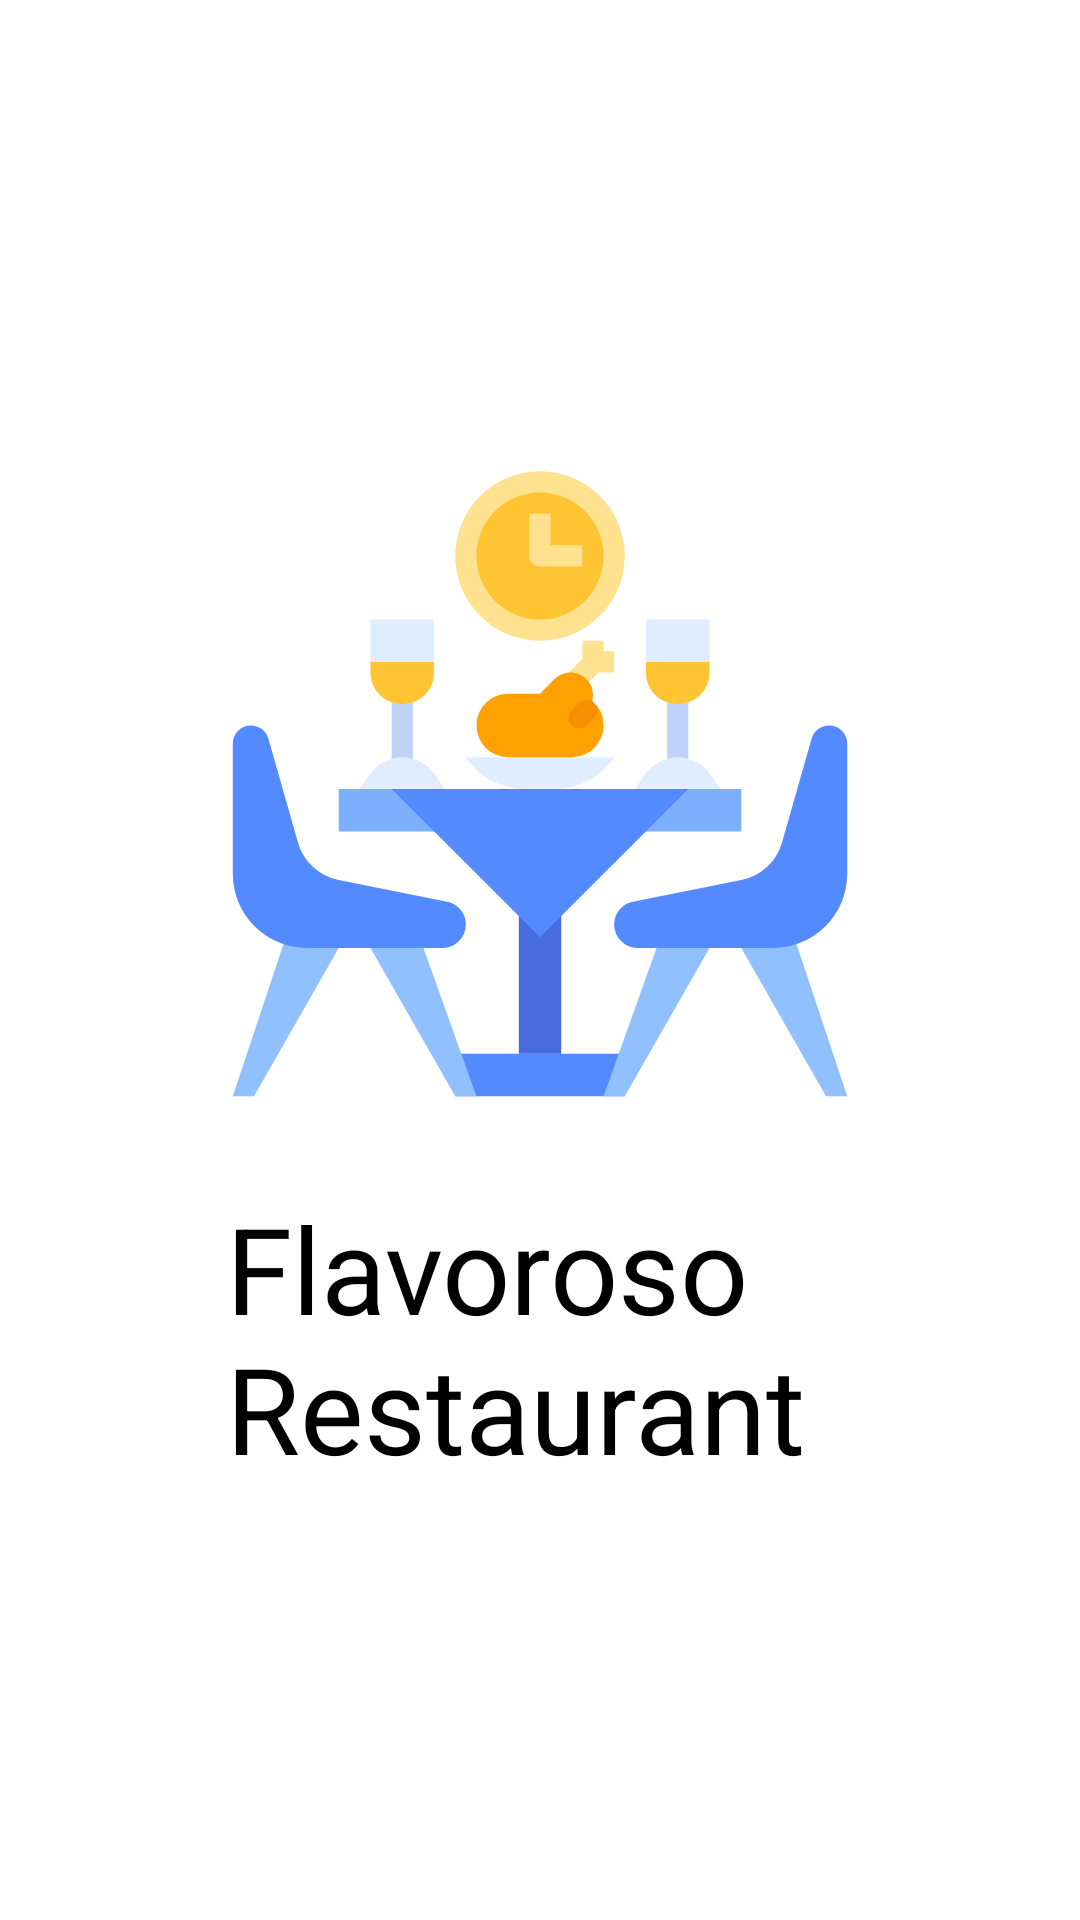

Here is an Android app screen rendered from its layout file. Give the layout XML and the strings, colors and styles it references.
<!-- AndroidManifest.xml: application theme Theme.Bookforme -->
<!-- res/layout/activity_splash_screen.xml -->
<?xml version="1.0" encoding="utf-8"?>
<LinearLayout xmlns:android="http://schemas.android.com/apk/res/android"
    xmlns:app="http://schemas.android.com/apk/res-auto"
    xmlns:tools="http://schemas.android.com/tools"
    android:layout_width="match_parent"
    android:layout_height="match_parent"
    android:orientation="vertical"
    tools:context=".SplashScreen">

    <ImageView
        android:id="@+id/imageView2"
        android:layout_width="260dp"
        android:layout_height="226dp"
        android:layout_gravity="center_horizontal"
        android:layout_marginStart="32dp"
        android:layout_marginTop="150dp"
        android:layout_marginEnd="32dp"
        app:layout_constraintEnd_toEndOf="parent"
        app:layout_constraintHorizontal_bias="0.494"
        app:layout_constraintStart_toStartOf="parent"
        app:srcCompat="@drawable/ic_restaurant"
        tools:layout_editor_absoluteY="146dp" />

    <TextView
        android:id="@+id/textView2"
        android:layout_width="209dp"
        android:layout_height="157dp"
        android:layout_gravity="center_horizontal"
        android:layout_marginTop="20dp"

        android:text="Flavoroso Restaurant  "
        android:textColor="@color/black"
        android:textSize="40dp"
        tools:layout_editor_absoluteX="115dp"
        tools:layout_editor_absoluteY="401dp" />
</LinearLayout>
<!-- resources referenced by this layout -->
<resources>
  <color name="black">#FF000000</color>
  <!-- drawable ic_restaurant: vector/xml drawable (drawable, 3822 chars, omitted) -->
  <style name="Theme.Bookforme" parent="Theme.MaterialComponents.DayNight.DarkActionBar">
          
          <item name="colorPrimary">@color/purple_500</item>
          <item name="colorPrimaryVariant">@color/purple_700</item>
          <item name="colorOnPrimary">@color/white</item>
          
          <item name="colorSecondary">@color/teal_200</item>
          <item name="colorSecondaryVariant">@color/teal_700</item>
          <item name="colorOnSecondary">@color/black</item>
          
          <item name="android:statusBarColor" tools:targetApi="l">?attr/colorPrimaryVariant</item>
          
      </style>
  <color name="purple_500">#FF6200EE</color>
  <color name="purple_700">#FF3700B3</color>
  <color name="white">#FFFFFFFF</color>
  <color name="teal_200">#FF03DAC5</color>
  <color name="teal_700">#FF018786</color>
</resources>
